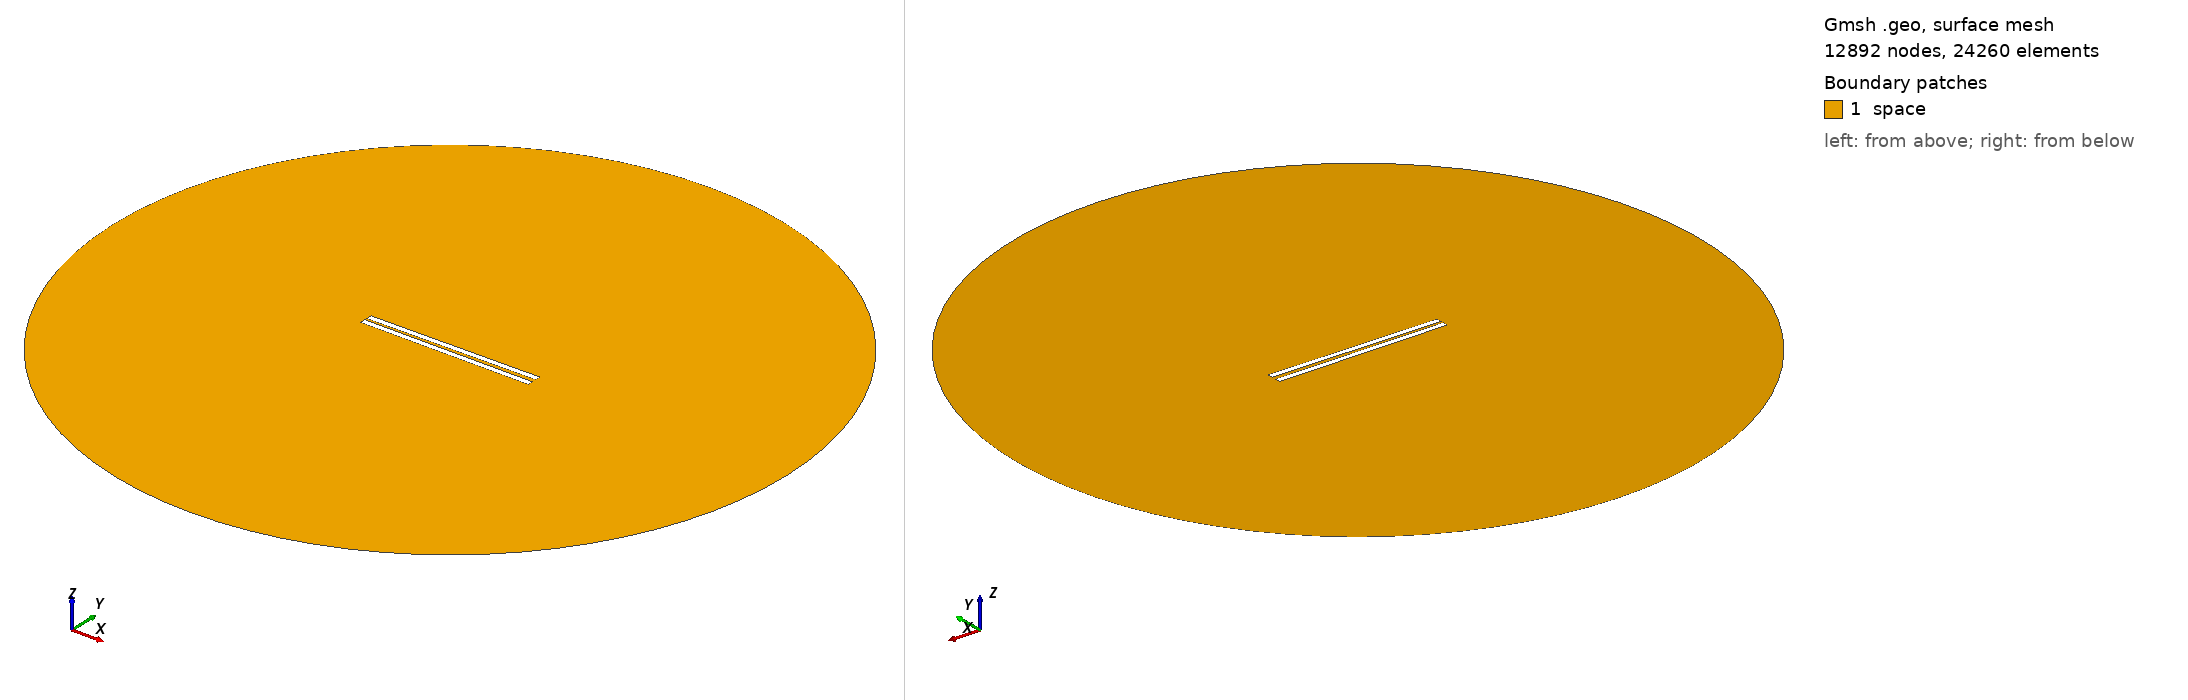

Gmsh geometry script, surface-meshed: 12892 nodes, 24260 surface elements. Boundary patches (legend numbers): 1 space. Left view from above one corner, right view from below the opposite corner. Legend entries are the model's physical surfaces. The drawing asked Gmsh for element sizes between 1% and 20% of the model's largest extent; the script's own settings can give other sizes.

=== 443.geo (drawn) ===
// Set the geometry kernel
SetFactory("OpenCASCADE");

//---------------------------------------
// Rectangles
//---------------------------------------

// Rectangle 1 (top)
Point(1) = {-49.67777777777778, 0.9722222222222222, 0, 1.0};
Point(2) = {49.67777777777778, 0.9722222222222222, 0, 1.0};
Point(3) = {49.67777777777778, 4.3277777777777775, 0, 1.0};
Point(4) = {-49.67777777777778, 4.3277777777777775, 0, 1.0};

Line(1) = {1, 2};
Line(2) = {2, 3};
Line(3) = {3, 4};
Line(4) = {4, 1};

Line Loop(1) = {1, 2, 3, 4};
Plane Surface(1) = {1};

Rotate { {0, 0, 1}, {0,  0.9722222222222222,  0}, 0.01 } {
  Surface{1};
}

// Rectangle 2 (bottom)
Point(5) = {-49.67777777777778, -0.9722222222222222, 0, 1.0};
Point(6) = {49.67777777777778, -0.9722222222222222, 0, 1.0};
Point(7) = {49.67777777777778, -4.3277777777777775, 0, 1.0};
Point(8) = {-49.67777777777778, -4.3277777777777775, 0, 1.0};

Line(5) = {5, 6};
Line(6) = {6, 7};
Line(7) = {7, 8};
Line(8) = {8, 5};

Line Loop(2) = {5, 6, 7, 8};
Plane Surface(2) = {2}; 


//---------------------------------------
// Circle
//---------------------------------------

// Define points
Point(9) = {0, 0, 0};        // Center
Point(10) = {200, 0, 0};     // Start point
Point(11) = {0, 200, 0};     // 90 degrees
Point(12) = {-200, 0, 0};    // 180 degrees
Point(13) = {0, -200, 0};    // 270 degrees

// Define circle arcs (each needs start, center, end)
Circle(9) = {10, 9, 11};
Circle(10) = {11, 9, 12};
Circle(11) = {12, 9, 13};
Circle(12) = {13, 9, 10};

// Define curve loop and surface if needed
Curve Loop(3) = {9, 10, 11, 12};
Surface(3) = {3};

// Subtract Rectangles from Circle
BooleanDifference{ Surface{3}; Delete; }{ Surface{1}; Surface{2}; Delete; }

//---------------------------------------
// Transfinite Lines and Surface
//---------------------------------------
r = 7;
Transfinite Line {1, 3} = 50*r Using Progression 1;
Transfinite Line {2, 4} = 2*r Using Progression 1;
Transfinite Line {5, 7} = 50*r Using Progression 1;
Transfinite Line {6, 8} = 2*r Using Progression 1;
Transfinite Line {9, 10, 11, 12} = 20 Using Progression 1;

//---------------------------------------
// Define Physical Groups
//---------------------------------------                

//--- Physical Curves
// Physical groups for boundaries
Physical Line("force_segment", 10) = {1};
Physical Line("upper_plate", 11) = {2, 3, 4};
Physical Line("lower_plate", 12) = {5, 6, 7, 8};
Physical Line("boundary", 20) = {9, 10, 11, 12};

//--- Physical Surfaces
Physical Surface("space", 30) = {3};

//---------------------------------------
// 6. Generate the Mesh
//---------------------------------------
Mesh 2;  // 2D mesh generation
